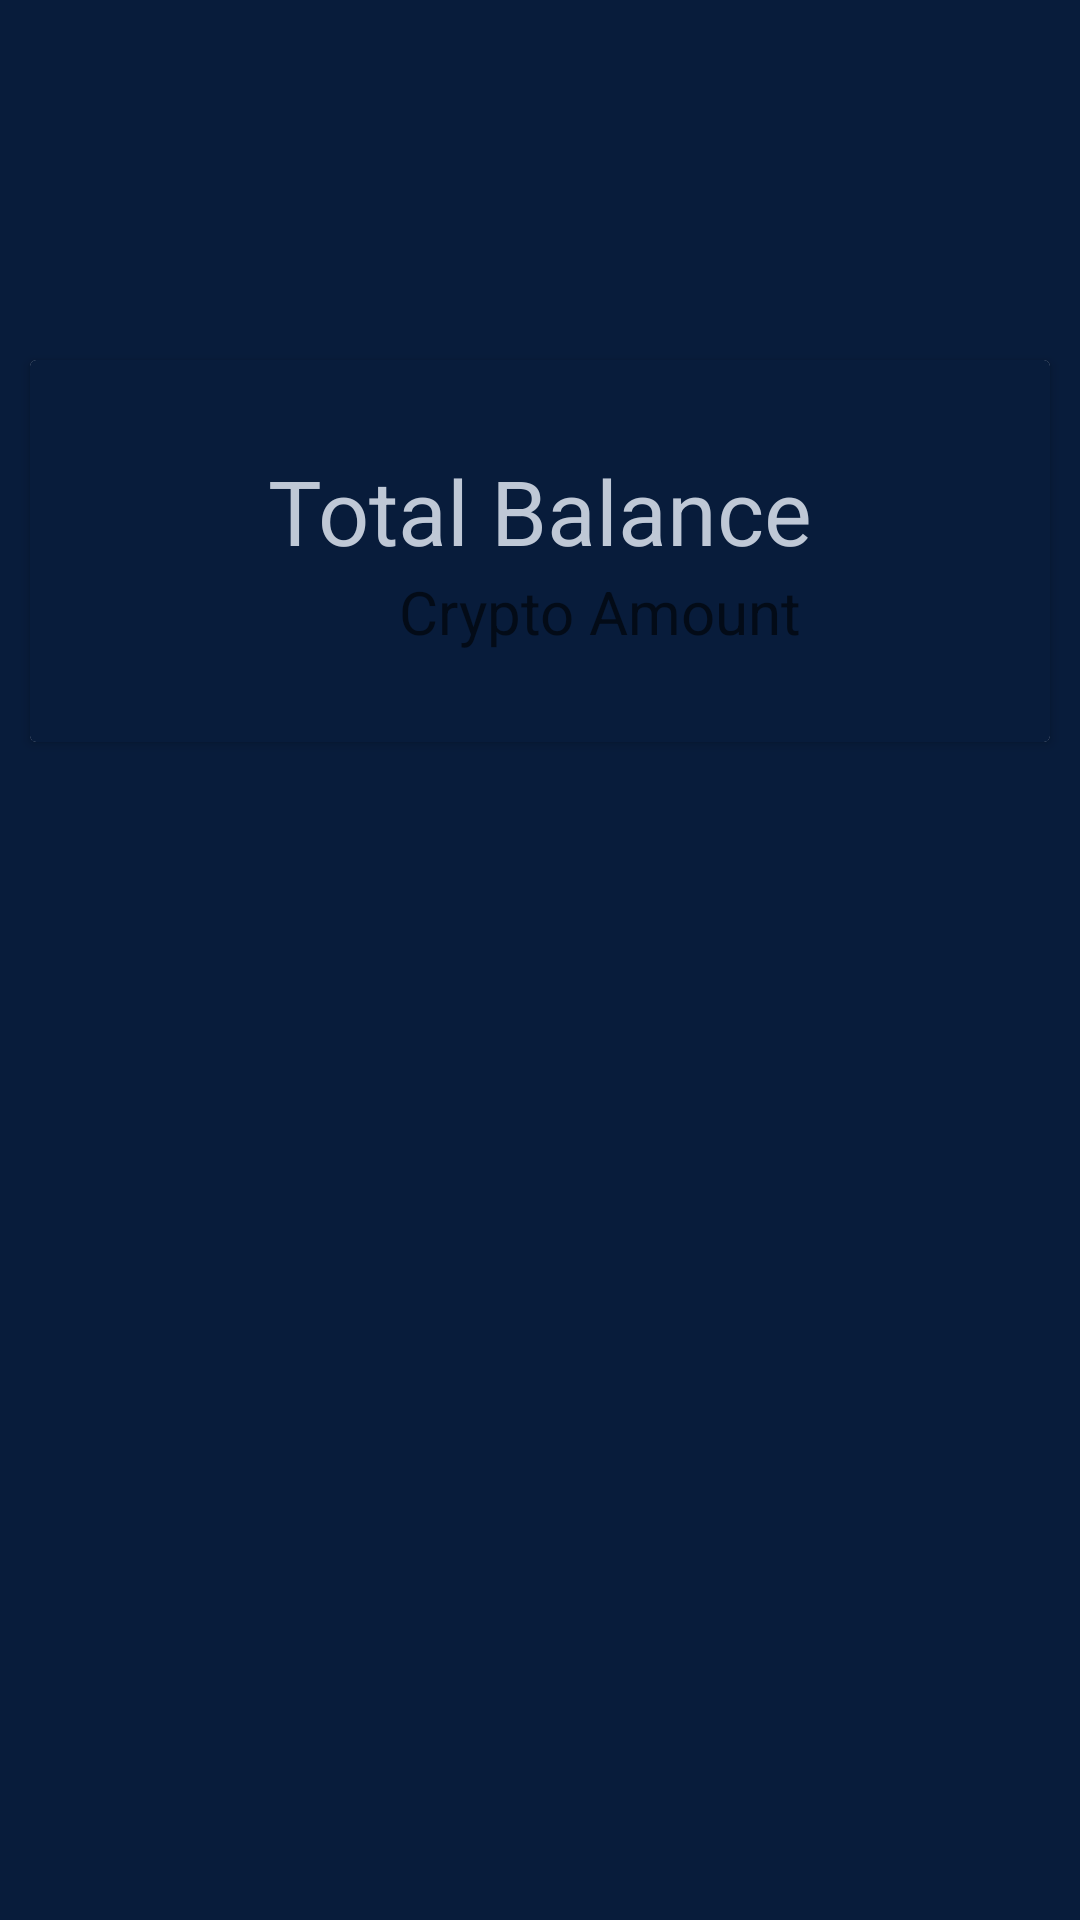

Reconstruct the res/layout file that produces this screen, plus the resources it refers to.
<!-- AndroidManifest.xml: application theme Theme.CryptoTracker -->
<!-- res/layout/crypto_list.xml -->
<?xml version="1.0" encoding="utf-8"?>
<androidx.coordinatorlayout.widget.CoordinatorLayout
    xmlns:android="http://schemas.android.com/apk/res/android"
    xmlns:app="http://schemas.android.com/apk/res-auto"
    xmlns:tools="http://schemas.android.com/tools"
    android:layout_width="match_parent"
    android:layout_height="match_parent"
    android:background="#081C3B"
    tools:context="ie.wit.cryptotracker.activities.CryptoListActivity">

    <com.google.android.material.appbar.AppBarLayout
        android:layout_width="match_parent"
        android:layout_height="wrap_content"
        android:background="#081C3B"
        android:fitsSystemWindows="false"
        android:layout_marginTop="20dp"
        app:elevation="0dp">

        <androidx.appcompat.widget.Toolbar
            android:id="@+id/toolbar"
            android:layout_width="match_parent"
            android:layout_height="wrap_content"
            app:titleTextColor="#BFC8D6" />
    </com.google.android.material.appbar.AppBarLayout>
    <androidx.cardview.widget.CardView
        android:layout_width="match_parent"
        android:layout_height="wrap_content"
        android:layout_marginBottom="8dp"
        android:elevation="0dp"
        android:layout_marginVertical="120dp"
        android:layout_marginStart="10dp"
        android:layout_marginEnd="10dp">

        <RelativeLayout
            android:layout_width="match_parent"
            android:layout_height="wrap_content"
            android:paddingHorizontal="8dp"
            android:paddingVertical="30dp"
            android:background="#081C3B"
            >

            <TextView
                android:id="@+id/total"
                android:layout_width="wrap_content"
                android:layout_height="wrap_content"
                android:layout_alignParentTop="true"
                android:textSize="30sp"
                android:hint="@string/hint_cryptoName"
                android:text="Total Balance"
                tools:text="Crypto"
                android:layout_centerHorizontal="true"
                android:layout_centerVertical="true"
                android:textColor="#BFC8D6"
                />

            <TextView
                android:id="@+id/totalAmount"
                android:layout_width="wrap_content"
                android:layout_height="wrap_content"
                android:layout_below="@id/total"
                android:layout_alignParentTop="false"
                android:textSize="20sp"
                android:hint="@string/hint_cryptoAmount"
                tools:text="Amount"
                android:layout_centerHorizontal="true"
                android:layout_centerVertical="true"
                android:textColor="#BFC8D6"
                android:paddingStart="40dp"/>

        </RelativeLayout>
    </androidx.cardview.widget.CardView>


    <androidx.recyclerview.widget.RecyclerView
        android:id="@+id/recyclerView"
        android:layout_width="match_parent"
        android:layout_height="match_parent"
        android:background="#081C3B"
        android:scrollbars="vertical"
        android:layout_marginTop="180dp"
        android:paddingBottom="10dp"
        app:layout_behavior="@string/appbar_scrolling_view_behavior" />

</androidx.coordinatorlayout.widget.CoordinatorLayout>
<!-- resources referenced by this layout -->
<resources>
  <string name="hint_cryptoAmount">Crypto Amount</string>
  <string name="hint_cryptoName">Crypto Name</string>
  <style name="Theme.CryptoTracker" parent="Theme.MaterialComponents.DayNight.NoActionBar">
          
          <item name="colorPrimary">@color/colorAccent</item>
          <item name="colorPrimaryVariant">@color/colorPrimaryDark</item>
          <item name="colorOnPrimary">@color/white</item>
          
          <item name="colorSecondary">@color/black</item>
          <item name="colorSecondaryVariant">@color/black</item>
          <item name="colorOnSecondary">@color/black</item>
          
          <item name="android:statusBarColor" tools:targetApi="l">?attr/colorPrimaryVariant</item>
          
          <item name="android:windowTranslucentStatus">true</item>
          <item name="android:windowActionBar">false</item>
          <item name="android:windowFullscreen">false</item>
  
          <item name="android:textColor">#BFC8D6</item>
      </style>
  <!-- not gathered from this repository: default colours our renderer supplied (Android Studio template values) -->
  <color name="black">#FF000000</color>
  <color name="white">#FFFFFFFF</color>
  <color name="colorPrimaryDark">#FF3700B3</color>
  <color name="colorAccent">#FF03DAC5</color>
</resources>
